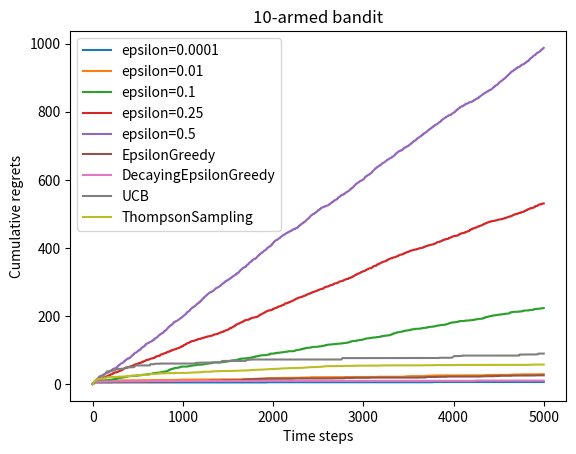

Reproduce this figure in Python.
import numpy as np
import matplotlib.pylab as plt

class BernoulliBandit:
    """伯努利多臂老虎机"""
    def __init__(self, K):
        self.K = K
        self.probs = np.random.uniform(size = K) # 随机生成K个概率，作为拉动每根手臂的获奖

        self.best_idx = np.argmax(self.probs) # 获奖概率最大的手臂
        self.best_prob = self.probs[self.best_idx] # 最大的的获奖概率
    
    def step(self, k):
        # 玩家选择k号手臂，根据该老虎机的k号手臂的获奖概率返回1或者0
        if np.random.rand() < self.probs[k]:
            return 1
        else:
            return 0
    
class MAB_Solver:
    """
    多臂老虎机算法
        - 根据策略选择动作
        - 根据动作获取奖励
        - 更新期望奖励估值
        - 更新累积懊悔和计数
    """
    def __init__(self, bandit) -> None:
        self.bandit = bandit
        self.counts =  np.zeros(self.bandit.K) # 每根手臂被拉动的次数
        self.regret = 0 # 当前步的累积懊悔
        self.actions = [] # 每一步选择的动作
        self.regrets = [] # 每一步的累积懊悔

    def update_regret(self, k):
        # print(k)
        # 更新累积懊悔, k 为本次动作选择的手臂
        self.regret += self.bandit.best_prob - self.bandit.probs[k]
        # print(self.bandit.probs[k])
        # print(len(self.regret[0]))

        self.regrets.append(self.regret)
    
    def run_one_step(self):
        """根据策略选择动作、根据动作获取奖励和更新期望奖励估值"""
        raise NotImplementedError
    
    def run(self, num_steps):
        for _ in range(num_steps):
            k = self.run_one_step()
            self.counts[k] +=1
            self.actions.append(k)
            self.update_regret(k)
            


class EpsilonGreedyMAB(MAB_Solver):
    """ epsilon-greedy 多臂老虎机算法"""
    def __init__(self, bandit, epsilon=0.01, init_prob = 1.0) -> None:
        super(EpsilonGreedyMAB, self).__init__(bandit)
        self.epsilon = epsilon
        self.estimates = np.array(self.bandit.K * [init_prob]) # 期望奖励估值

    def run_one_step(self):
        
        if np.random.random() < self.epsilon:
            k = np.random.randint(0 , self.bandit.K)# 随机选择一个手臂
        else: 
            k = np.argmax(self.estimates) # 选择期望奖励估值最大的手臂
        
        r = self.bandit.step(k) # 根据选择的手臂获取奖励
        self.estimates[k] += 1.0 / (self.counts[k] + 1) * (r - self.estimates[k]) # 更新期望奖励估值
        return k

class DecayEpsilonGreedyMAB(MAB_Solver):
    """epsilon衰减的epsilon-greedy多臂老虎机算法"""
    def __init__(self, bandit, init_prob=1.0) -> None:
        super(DecayEpsilonGreedyMAB, self).__init__(bandit)
        self.estimates = np.array(self.bandit.K * [init_prob]) # 期望奖励估值
        self.total_count = 0 

    
    def run_one_step(self):
        self.total_count += 1
        if np.random.random() < 1 / self.total_count:
            k = np.random.randint(0, self.bandit.K) # 随机选择一个手臂

        else:
            k = np.argmax(self.estimates) # 选择期望奖励估值最大的手臂
        
        r = self.bandit.step(k) # 根据选择的手臂获取奖励
        self.estimates[k] += 1.0 / (self.counts[k] + 1) * (r - self.estimates[k]) # 更新期望奖励估值
        return k 

class UCBMAB(MAB_Solver):
    """ UCB 多臂老虎机算法"""

    def __init__(self, bandit, coef, init_prob=1.0) -> None:
        super(UCBMAB,self).__init__(bandit)
        self.total_count = 0
        self.estimates = np.array(self.bandit.K * [init_prob]) # 期望奖励估值
        self.coef = coef # UCB算法的超参数 表示不确定性

    def run_one_step(self):
        self.total_count += 1
        ucb = self.estimates + self.coef * np.sqrt(
            np.log(self.total_count) / (2 * self.counts + 1 )
        )# 计算每个手臂的UCB值
        k = np.argmax(ucb) # 选择UCB值最大的手臂
        r = self.bandit.step(k) # 根据选择的手臂获取奖励
        self.estimates[k] += 1.0 / (self.counts[k] + 1) * (r - self.estimates[k]) # 更新期望奖励估值
        return k


class ThompsonSamplingMAB(MAB_Solver):
    def __init__(self, bandit):
        super(ThompsonSamplingMAB, self).__init__(bandit)
        self._a = np.ones(self.bandit.K) # 每根手臂奖励为1 的次数
        self._b = np.ones(self.bandit.K) # 每根手臂奖励为0 的次数

    def run_one_step(self):
        samples = np.random.beta(self._a, self._b)
        k = np.argmax(samples)
        r = self.bandit.step(k)
        self._a[k] += r
        self._b[k] += 1 - r

        return k




def plot_results(solvers, solve_names):
    """绘制多臂老虎机算法的累积懊悔"""
    
    for idx, solver in enumerate(solvers):
        time_list = range(len(solver.regrets))
        print(len(solver.regrets))
        plt.plot(time_list, solver.regrets, label=solve_names[idx])
    plt.xlabel('Time steps')
    plt.ylabel('Cumulative regrets')
    plt.title('%d-armed bandit' % solvers[0].bandit.K)
    plt.legend()
    plt.show()


if __name__ == '__main__':
    np.random.seed(1)  # 设定随机种子,使实验具有可重复性
    K = 10
    bandit_10_arm = BernoulliBandit(K)
    print("随机生成了一个%d臂伯努利老虎机" % K)
    print("获奖概率最大的拉杆为%d号,其获奖概率为%.4f" %
        (bandit_10_arm.best_idx, bandit_10_arm.best_prob))
    
    np.random.seed(0)
    epsilons = [1e-4, 0.01, 0.1, 0.25, 0.5]
    epsilon_greedy_solver_list = [
        EpsilonGreedyMAB(bandit_10_arm, epsilon=e) for e in epsilons
    ]
    epsilon_greedy_solver_names = ["epsilon={}".format(e) for e in epsilons]
    for solver in epsilon_greedy_solver_list:
        solver.run(5000)

    plot_results(epsilon_greedy_solver_list, epsilon_greedy_solver_names)
    
    
    np.random.seed(1)
    epsilon_greedy_solver = EpsilonGreedyMAB(bandit_10_arm, epsilon=0.01)
    epsilon_greedy_solver.run(5000)
    print('epsilon-贪婪算法的累积懊悔为：', epsilon_greedy_solver.regret)
    plot_results([epsilon_greedy_solver], ["EpsilonGreedy"])

    np.random.seed(1)
    decaying_epsilon_greedy_solver = DecayEpsilonGreedyMAB(bandit_10_arm)
    decaying_epsilon_greedy_solver.run(5000)
    print('epsilon值衰减的贪婪算法的累积懊悔为：', decaying_epsilon_greedy_solver.regret)
    plot_results([decaying_epsilon_greedy_solver], ["DecayingEpsilonGreedy"])

    np.random.seed(1)
    coef = 1  # 控制不确定性比重的系数
    UCB_solver = UCBMAB(bandit_10_arm, coef)
    UCB_solver.run(5000)
    print('上置信界算法的累积懊悔为：', UCB_solver.regret)
    plot_results([UCB_solver], ["UCB"])


    np.random.seed(1)
    thompson_sampling_solver = ThompsonSamplingMAB(bandit_10_arm)
    thompson_sampling_solver.run(5000)
    print('汤普森采样算法的累积懊悔为：', thompson_sampling_solver.regret)
    plot_results([thompson_sampling_solver], ["ThompsonSampling"])